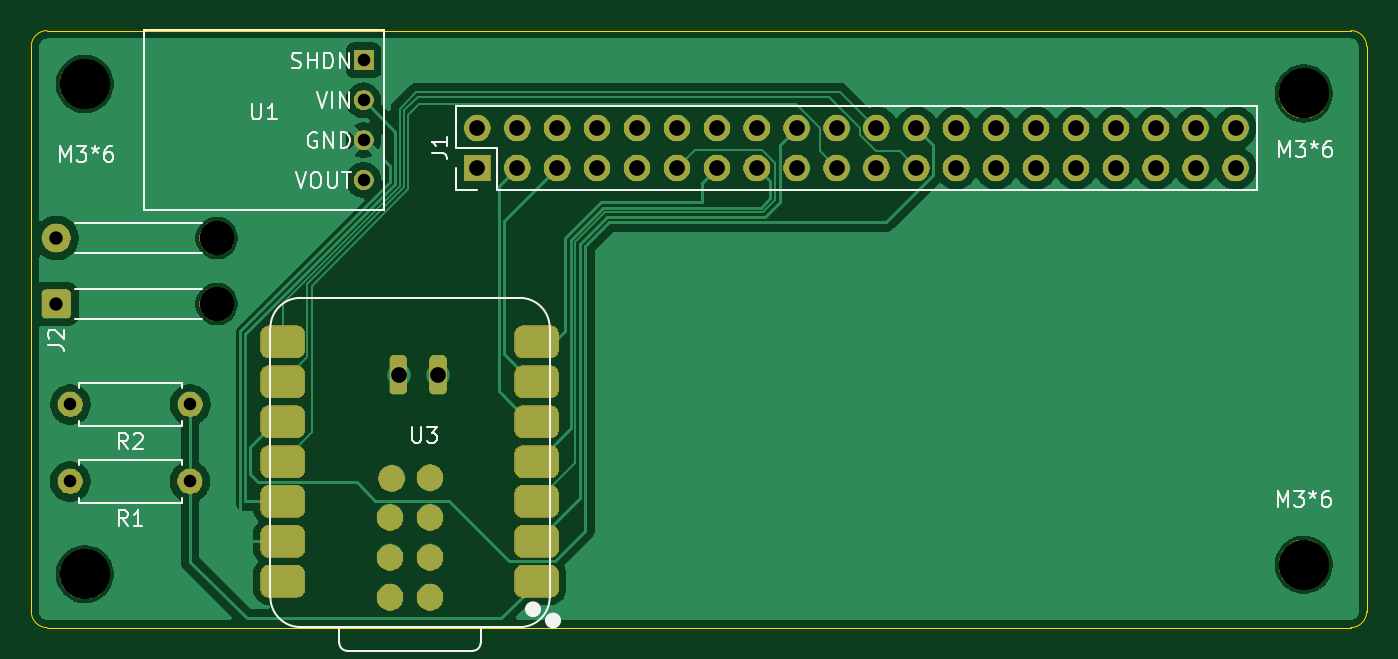
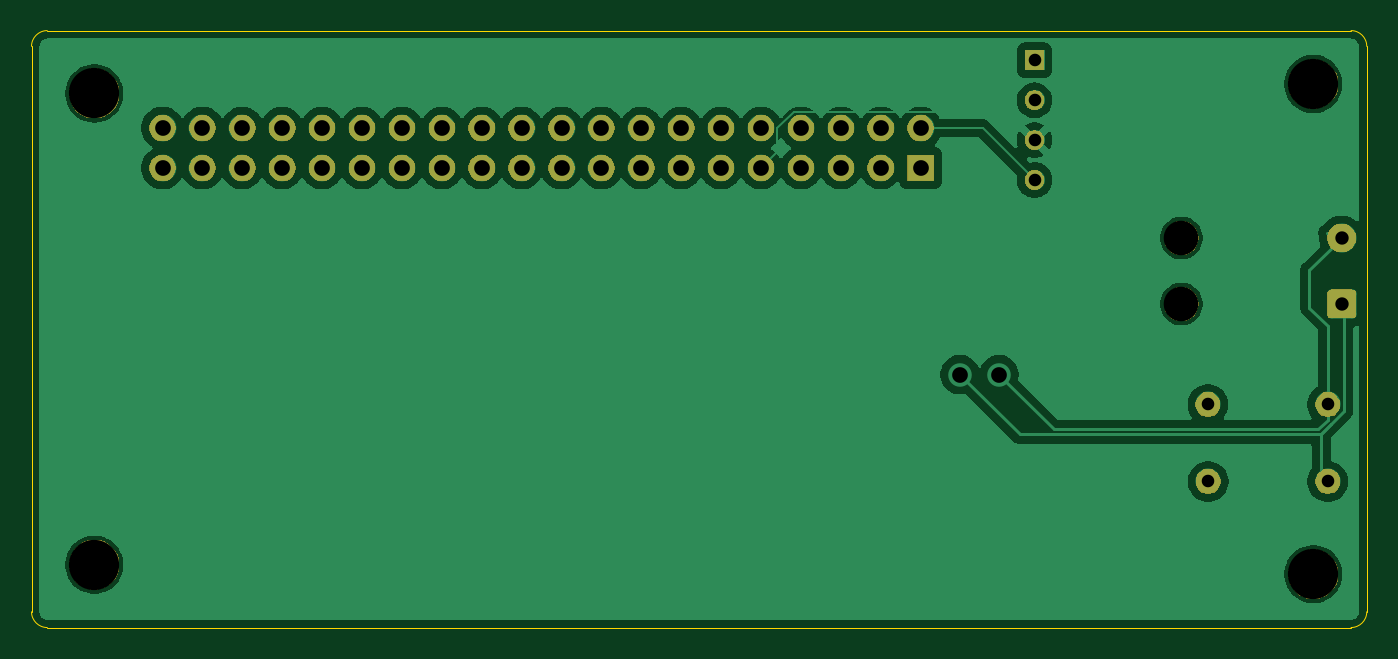
Circuit board: 11 layer files. Board 85.0 x 38.0 mm.
- bottom_mask: Thermostat-B_Mask.gbs (49546 bytes)
- paste: Thermostat-B_Paste.gbp (497 bytes)
- bottom_silk: Thermostat-B_Silkscreen.gbo (498 bytes)
- bottom_copper: Thermostat-Back.gbl (66394 bytes)
- outline: Thermostat-Edge_Cuts.gm1 (1037 bytes)
- top_mask: Thermostat-F_Mask.gts (95789 bytes)
- paste: Thermostat-F_Paste.gtp (1910 bytes)
- top_silk: Thermostat-F_Silkscreen.gto (20077 bytes)
- top_copper: Thermostat-Front.gtl (58286 bytes)
- drill: Thermostat-NPTH.drl (514 bytes)
- drill: Thermostat-PTH.drl (1311 bytes)

=== bottom_mask: Thermostat-B_Mask.gbs (49546 bytes, source omitted) ===
=== paste: Thermostat-B_Paste.gbp ===
%TF.GenerationSoftware,KiCad,Pcbnew,10.0.7-10.0.7~ubuntu24.04.1*%
%TF.CreationDate,2026-10-24T12:16:37-07:00*%
%TF.ProjectId,Thermostat,54686572-6d6f-4737-9461-742e6b696361,rev?*%
%TF.SameCoordinates,Original*%
%TF.FileFunction,Paste,Bot*%
%TF.FilePolarity,Positive*%
%FSLAX46Y46*%
G04 Gerber Fmt 4.6, Leading zero omitted, Abs format (unit mm)*
G04 Created by KiCad (PCBNEW 10.0.7-10.0.7~ubuntu24.04.1) date 2026-10-24 12:16:37*
%MOMM*%
%LPD*%
G01*
G04 APERTURE LIST*
G04 APERTURE END LIST*
M02*

=== bottom_silk: Thermostat-B_Silkscreen.gbo ===
%TF.GenerationSoftware,KiCad,Pcbnew,10.0.7-10.0.7~ubuntu24.04.1*%
%TF.CreationDate,2026-10-24T12:16:37-07:00*%
%TF.ProjectId,Thermostat,54686572-6d6f-4737-9461-742e6b696361,rev?*%
%TF.SameCoordinates,Original*%
%TF.FileFunction,Legend,Bot*%
%TF.FilePolarity,Positive*%
%FSLAX46Y46*%
G04 Gerber Fmt 4.6, Leading zero omitted, Abs format (unit mm)*
G04 Created by KiCad (PCBNEW 10.0.7-10.0.7~ubuntu24.04.1) date 2026-10-24 12:16:37*
%MOMM*%
%LPD*%
G01*
G04 APERTURE LIST*
G04 APERTURE END LIST*
M02*

=== bottom_copper: Thermostat-Back.gbl (66394 bytes, source omitted) ===
=== outline: Thermostat-Edge_Cuts.gm1 ===
%TF.GenerationSoftware,KiCad,Pcbnew,10.0.7-10.0.7~ubuntu24.04.1*%
%TF.CreationDate,2026-10-24T12:16:38-07:00*%
%TF.ProjectId,Thermostat,54686572-6d6f-4737-9461-742e6b696361,rev?*%
%TF.SameCoordinates,Original*%
%TF.FileFunction,Profile,NP*%
%FSLAX46Y46*%
G04 Gerber Fmt 4.6, Leading zero omitted, Abs format (unit mm)*
G04 Created by KiCad (PCBNEW 10.0.7-10.0.7~ubuntu24.04.1) date 2026-10-24 12:16:38*
%MOMM*%
%LPD*%
G01*
G04 APERTURE LIST*
%TA.AperFunction,Profile*%
%ADD10C,0.050000*%
%TD*%
G04 APERTURE END LIST*
D10*
X70000000Y-149000000D02*
G75*
G02*
X69000000Y-148000000I0J1000000D01*
G01*
X154000000Y-148000000D02*
G75*
G02*
X153000000Y-149000000I-1000000J0D01*
G01*
X153000000Y-111000000D02*
G75*
G02*
X154000000Y-112000000I0J-1000000D01*
G01*
X69000000Y-112000000D02*
G75*
G02*
X70000000Y-111000000I1000000J0D01*
G01*
X69000000Y-112000000D02*
X69000000Y-148000000D01*
X70000000Y-149000000D02*
X153000000Y-149000000D01*
X153000000Y-111000000D02*
X70000000Y-111000000D01*
X154000000Y-148000000D02*
X154000000Y-112000000D01*
M02*

=== top_mask: Thermostat-F_Mask.gts (95789 bytes, source omitted) ===
=== paste: Thermostat-F_Paste.gtp (1910 bytes, source withheld) ===
=== top_silk: Thermostat-F_Silkscreen.gto (20077 bytes, source omitted) ===
=== top_copper: Thermostat-Front.gtl (58286 bytes, source omitted) ===
=== drill: Thermostat-NPTH.drl ===
M48
; DRILL file KiCad 10.0.7-10.0.7~ubuntu24.04.1 date 2026-10-24T12:15:59
; FORMAT={-:-/ absolute / metric / decimal}
; #@! TF.CreationDate,2026-10-24T12:15:59-07:00
; #@! TF.GenerationSoftware,Kicad,Pcbnew,10.0.7-10.0.7~ubuntu24.04.1
; #@! TF.FileFunction,NonPlated,1,4,NPTH
FMAT,2
METRIC
; #@! TA.AperFunction,NonPlated,NPTH,ComponentDrill
T1C2.200
; #@! TA.AperFunction,NonPlated,NPTH,ComponentDrill
T2C3.200
%
G90
G05
T1
X80.8Y-124.2
X80.8Y-128.4
T2
X72.4Y-114.4
X72.4Y-145.6
X150.0Y-115.0
X150.0Y-145.0
M30

=== drill: Thermostat-PTH.drl ===
M48
; DRILL file KiCad 10.0.7-10.0.7~ubuntu24.04.1 date 2026-10-24T12:15:59
; FORMAT={-:-/ absolute / metric / decimal}
; #@! TF.CreationDate,2026-10-24T12:15:59-07:00
; #@! TF.GenerationSoftware,Kicad,Pcbnew,10.0.7-10.0.7~ubuntu24.04.1
; #@! TF.FileFunction,Plated,1,4,PTH
FMAT,2
METRIC
; #@! TA.AperFunction,Plated,PTH,ComponentDrill
T1C0.800
; #@! TA.AperFunction,Plated,PTH,ComponentDrill
T2C0.850
; #@! TA.AperFunction,Plated,PTH,ViaDrill
T3C1.000
; #@! TA.AperFunction,Plated,PTH,ComponentDrill
T4C1.000
%
G90
G05
T1
X71.48Y-139.7
X71.49Y-134.8
X79.1Y-139.7
X79.11Y-134.8
X90.15Y-112.89
X90.15Y-115.43
X90.15Y-117.97
X90.15Y-120.51
T2
X70.6Y-124.2
X70.6Y-128.4
T3
X92.4Y-132.9
X94.9Y-132.9
T4
X97.4Y-117.2
X97.4Y-119.74
X99.94Y-117.2
X99.94Y-119.74
X102.48Y-117.2
X102.48Y-119.74
X105.02Y-117.2
X105.02Y-119.74
X107.56Y-117.2
X107.56Y-119.74
X110.1Y-117.2
X110.1Y-119.74
X112.64Y-117.2
X112.64Y-119.74
X115.18Y-117.2
X115.18Y-119.74
X117.72Y-117.2
X117.72Y-119.74
X120.26Y-117.2
X120.26Y-119.74
X122.8Y-117.2
X122.8Y-119.74
X125.34Y-117.2
X125.34Y-119.74
X127.88Y-117.2
X127.88Y-119.74
X130.42Y-117.2
X130.42Y-119.74
X132.96Y-117.2
X132.96Y-119.74
X135.5Y-117.2
X135.5Y-119.74
X138.04Y-117.2
X138.04Y-119.74
X140.58Y-117.2
X140.58Y-119.74
X143.12Y-117.2
X143.12Y-119.74
X145.66Y-117.2
X145.66Y-119.74
M30
